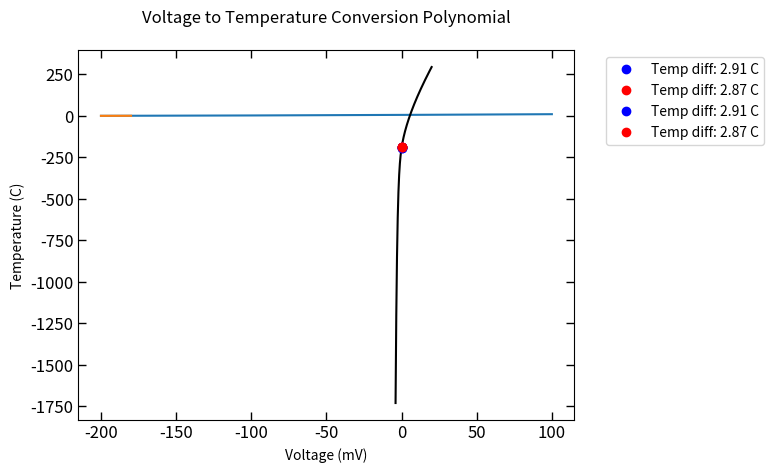

Generate this figure with matplotlib:
# -*- coding: utf-8 -*-
"""
Created on Tue Jan  4 15:14:43 2022

[redacted]
"""

import numpy as np
import matplotlib.pyplot as plt

# functions ----------------------------------------
def temp_to_voltage(temp_in, T_ref): 
    # convert temperature (C) to EMF (mV) type T thermocouple+
    # only for -270C <= temp_in <= 400C
    emf_pre = 0 # preliminary voltage before subtracting out emf_ref
    for ind in range(len(b[temp_in>0])):
        emf_pre += b[temp_in>0][ind]*(temp_in**ind)
    emf_ref = 0
    for ind in range(len(b[T_ref>0])):
        emf_ref += b[T_ref>0][ind]*(T_ref**ind)
    return emf_pre - emf_ref # returns emf in millivolts (mV)

def voltage_to_temp(emf_measured, T_ref):
    # convert EMF (mV) to temperature (C) for type T thermocouple
    # only for -5.603mV <= emf_measured <= 20.872mV
    temp_out = 0
    emf_ref = 0 # compute EMF for reference temperature using polynomial
    for ind in range(len(b[T_ref>0])):
        emf_ref += b[T_ref>0][ind]*(T_ref**ind)
    final_emf = emf_measured + emf_ref
    for ind in range(len(c[final_emf>0])):
        temp_out += c[final_emf>0][ind]*(final_emf**ind)
    return temp_out # returns temperature in Celsius (C)

def kelvin_to_celsius(kelv_in):
    return kelv_in - 273.15

# coefficients for EMF as a function of temperature b0-b14 (-270C<=T<=0C)
b_neg = [0.0,
0.387481063640e-1,
0.441944343470e-4,
0.118443231050e-6,
0.200329735540e-7,
0.901380195590e-9,
0.226511565930e-10,
0.360711542050e-12,
0.384939398830e-14,
0.282135219250e-16,
0.142515947790e-18,
0.487686622860e-21,
0.107955392700e-23,
0.139450270620e-26,
0.797951539270e-30]
# coefficients for temp to voltage for positive temp (0C<=T<=400C)
b_pos = [0.0,
0.387481063640e-1,
0.332922278800e-4,
0.206182434040e-6,
-0.218822568460e-8,
0.109968809280e-10,
-0.308157587720e-13,
0.454791352900e-16,
-0.275129016730e-19]
b = [b_neg, b_pos] # b[1] gives positive polynomial, b[0] gives negative
# coefficients for temperature as a function of EMF c0-7 (-200C<=T<=0C)
c_neg = [0.0,
2.5949192e1,
-2.1316967e-1,
7.9018692e-1,
4.2527777e-1,
1.3304473e-1,
2.0241446e-2,
1.2668171e-3] 
# coefficients for voltage to temp for positive temp/voltage (0C<=T<=400C)
c_pos = [0.0,
2.592800e1,
-7.602961e-1,
4.637791e-2,
-2.165394e-3,
6.048144e-5,
-7.293422e-7]
c = [c_neg, c_pos] # c[1] gives positive polynomial, c[0] gives negative

def invoke_plot_params():
    plt.tick_params(axis='both',which='major', direction = 'in', 
                    top = 1, right = 1, length=6,width=1,labelsize=12)
    plt.tick_params(axis='both',which='minor', direction = 'in', 
                    top = 1, right = 1, length=2,width=1,labelsize=12)
    plt.grid()
    plt.show()

def plot_polynomials(temp_range, volt_range, Tref):
    # temp_range units: C   volt_range units: mV   Tref units: C
    temps_in = np.linspace(temp_range[0], temp_range[1], 301) # units: C
    volts_out = [temp_to_voltage(temp, T_ref_C) for temp in temps_in]
    
    plt.plot(temps_in, volts_out)
    plt.title('Temperature to Voltage Conversion Polynomial', pad=20)
    plt.xlabel('Temperature (C)')
    plt.ylabel('Voltage (mV)')
    invoke_plot_params()
    
    volts_in = np.linspace(volt_range[0], volt_range[1], 301) # units: mV
    temps_out = [voltage_to_temp(volt, T_ref_C) for volt in volts_in]
    
    volt_diff = 0.05 # mV
    cold_start = 0.03153 # mV
    cold_volts = [cold_start, cold_start + volt_diff]
    hot_start = 0.06355 # mV
    hot_volts = [hot_start, hot_start + volt_diff]
    cold1 = voltage_to_temp(cold_volts[0], T_ref_C)
    cold2 = voltage_to_temp(cold_volts[1], T_ref_C)
    hot1 = voltage_to_temp(hot_volts[0], T_ref_C)
    hot2 = voltage_to_temp(hot_volts[1], T_ref_C)
    # volts = [0.00697,
    #         0.10697,
    #         0.06355,
    #         0.16355,
    #         0.00348,
    #         0.00348,
    #         0.03153,
    #         0.03153]
    # temps = []
    # for volt in volts:
    #     temps.append(voltage_to_temp(volt, T_ref_C))
    
    plt.plot(volts_in, temps_out, 'k')
    plt.plot(cold_volts, [cold1, cold2], 'bo',
              label='Temp diff: %.2f C' % (cold2-cold1))
    plt.plot(hot_volts, [hot1, hot2], 'ro',
              label='Temp diff: %.2f C' % (hot2-hot1))
    # plt.plot(volts[0:4], temps[0:4], 'ro')
    # plt.plot(volts[0:4], temps[0:4], 'ro')
    # plt.plot(volts[4:], temps[4:], 'bo')
    # plt.plot(volts[4:], temps[4:], 'bo')
    # plt.axvline(0, -195, -180, color='r') # for plotting horizontal lines
    # test = plt.axvline(x=.2, ymin=-195, ymax=-180)
    # plt.plot(test)
    plt.title('Voltage to Temperature Conversion Polynomial', pad=20)
    plt.xlabel('Voltage (mV)')
    plt.ylabel('Temperature (C)')
    plt.legend(bbox_to_anchor=(1.05,1))
    invoke_plot_params()

T_ref_K = 80 # units: K
T_ref_C = kelvin_to_celsius(T_ref_K) # reference temperature in celsius
plot_polynomials([-200, 100], [-4, 20], T_ref_C) # wide ranges
plot_polynomials([-200, -180], [-0.1, 0.3], T_ref_C) # realistic ranges













